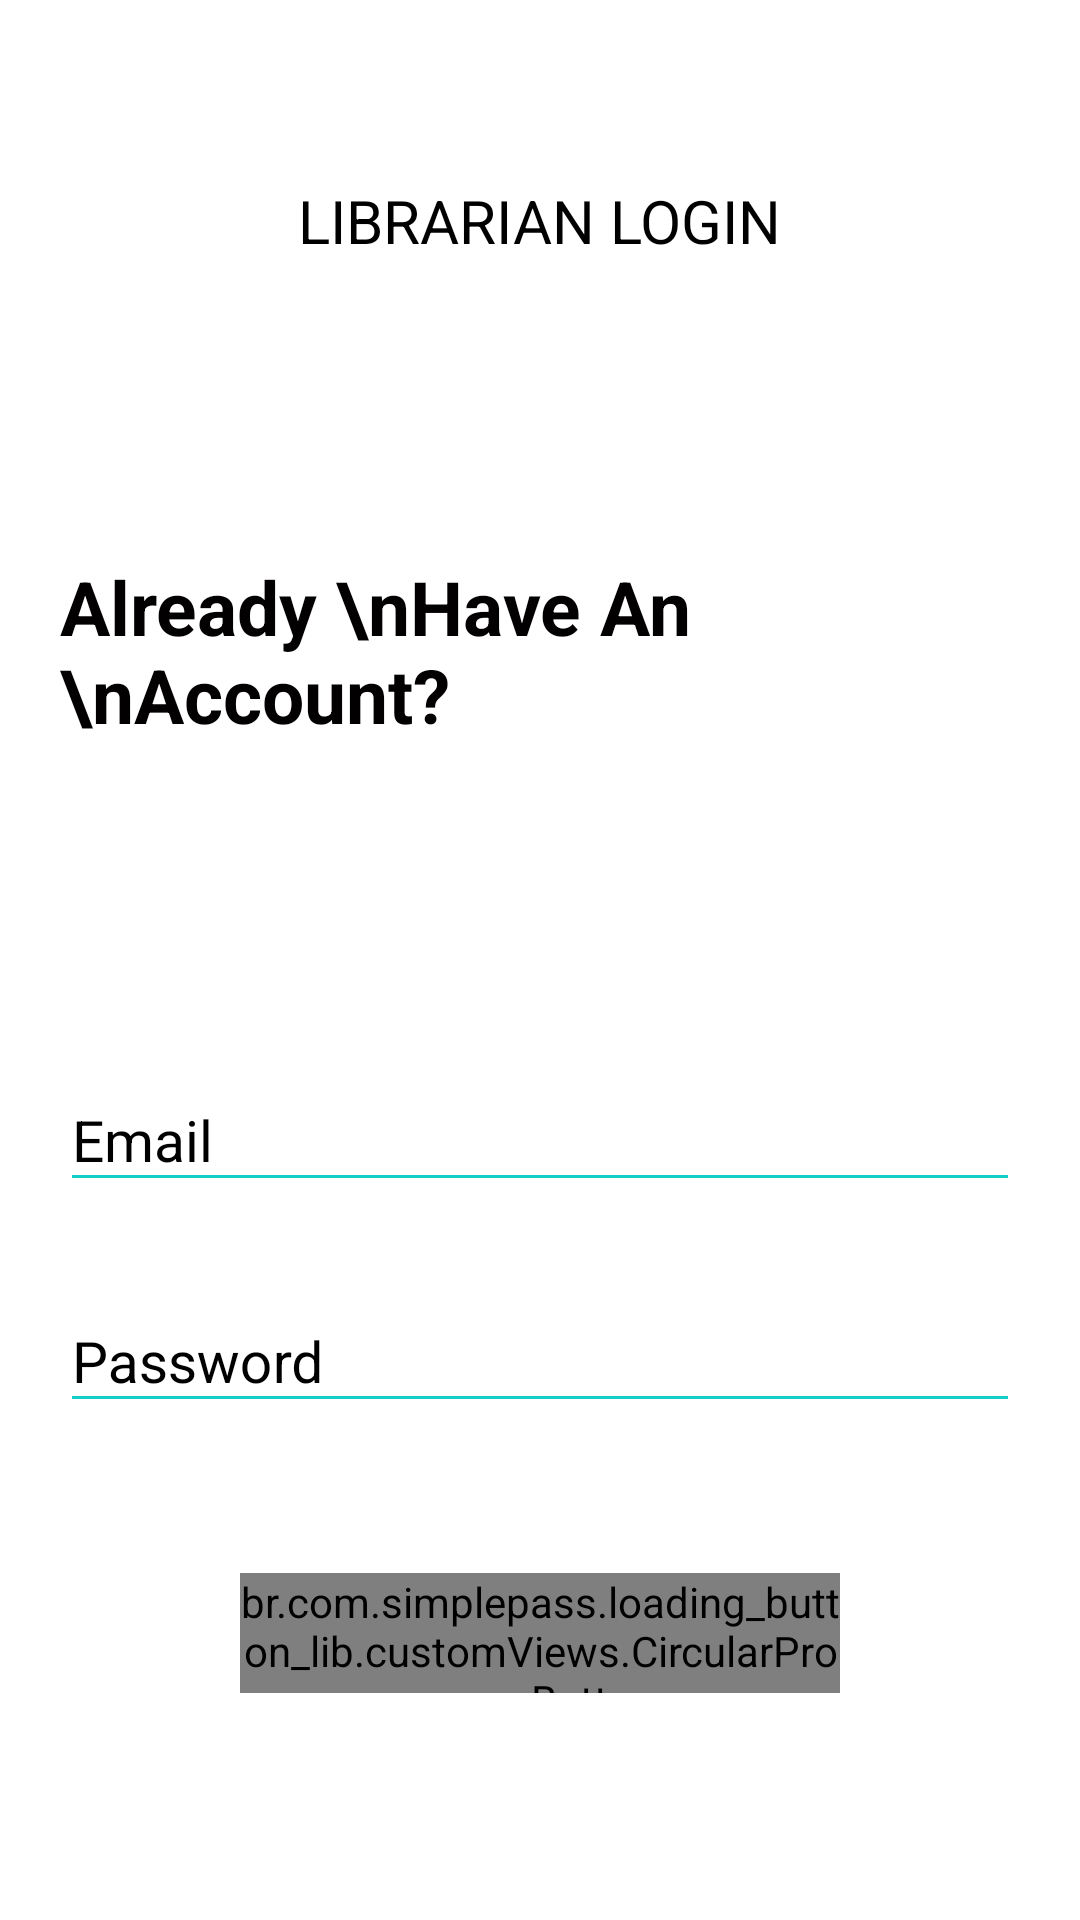

Here is an Android app screen rendered from its layout file. Give the layout XML and the strings, colors and styles it references.
<!-- AndroidManifest.xml: application theme Theme.AppCompat.Light.NoActionBar -->
<!-- res/layout/activity_login.xml -->
<?xml version="1.0" encoding="utf-8"?>
<RelativeLayout
    xmlns:android="http://schemas.android.com/apk/res/android"
    xmlns:app="http://schemas.android.com/apk/res-auto"
    xmlns:tools="http://schemas.android.com/tools"
    android:id="@+id/LoginRelativeLayout"
    android:layout_width="match_parent"
    android:layout_height="match_parent"
    android:background="@color/whiteTextColor"
    tools:context=".LoginActivity">

    <ScrollView
        android:layout_width="match_parent"
        android:layout_height="wrap_content"
        android:layout_alignParentTop="true"
        android:layout_alignParentLeft="true"
        android:layout_centerInParent="true"
        android:paddingTop="20dp">

        <LinearLayout
            android:layout_width="match_parent"
            android:layout_height="wrap_content"
            android:orientation="vertical"
            android:padding="20dp">

            <TextView
                android:layout_width="wrap_content"
                android:layout_height="wrap_content"
                android:layout_gravity="center"
                android:padding="20dp"
                android:text="LIBRARIAN LOGIN"
                android:textColor="@color/black"
                android:textSize="20sp" />

            <RelativeLayout
                android:layout_width="match_parent"
                android:layout_height="wrap_content">

                <TextView
                    style="@style/viewParent.headerText.NoMode"
                    android:layout_alignParentLeft="true"
                    android:layout_centerVertical="true"
                    android:text="Already \nHave An \nAccount?" />

                <ImageView
                    android:layout_width="220dp"
                    android:layout_height="220dp"
                    android:layout_alignParentTop="true"
                    android:layout_alignParentRight="true"
                    android:src="@drawable/login_logo" />
            </RelativeLayout>

            <com.google.android.material.textfield.TextInputLayout
                android:id="@+id/textInputEmail"
                style="@style/parent"
                android:layout_marginTop="20dp"
                android:textColorHint="@color/black">

                <EditText
                    android:id="@+id/editTextEmail"
                    android:layout_width="match_parent"
                    android:layout_height="wrap_content"
                    android:backgroundTint="@color/primaryTextColor"
                    android:hint="@string/login_email_hint"
                    android:inputType="textEmailAddress"
                    android:maxLines="1"
                    android:textColor="@color/black"
                    android:textColorHint="@color/black"
                    android:textSize="19dp" />
            </com.google.android.material.textfield.TextInputLayout>

            <com.google.android.material.textfield.TextInputLayout
                android:id="@+id/textInputPassword"
                style="@style/parent"
                android:layout_marginTop="20dp"
                android:textColorHint="@color/black">

                <EditText
                    android:id="@+id/editTextPassword"
                    android:layout_width="match_parent"
                    android:layout_height="wrap_content"
                    android:backgroundTint="@color/primaryTextColor"
                    android:hint="@string/login_password_hint"
                    android:inputType="textPassword"
                    android:maxLines="1"
                    android:textColor="@color/black"
                    android:textColorHint="@color/black"
                    android:textSize="19dp" />
            </com.google.android.material.textfield.TextInputLayout>


            <br.com.simplepass.loading_button_lib.customViews.CircularProgressButton
                android:id="@+id/cirLoginButton"
                style="@style/loginButton"
                android:layout_width="200dp"
                android:layout_height="40dp"
                android:layout_gravity="center_horizontal"
                android:layout_marginTop="50dp"
                android:onClick="PerformLogin"
                android:text="Login"
                app:initialCornerAngle="27dp"
                app:spinning_bar_color="#FFF"
                app:spinning_bar_padding="6dp"
                app:spinning_bar_width="4dp" />


        </LinearLayout>
    </ScrollView>

</RelativeLayout>
<!-- resources referenced by this layout -->
<resources>
  <color name="primaryTextColor">#11CFC5</color>
  <color name="whiteTextColor">#fff</color>
  <string name="login_email_hint">Email</string>
  <string name="login_password_hint">Password</string>
  <style name="loginButton">
          <item name="android:background">@drawable/button_background_blue</item>
          <item name="android:textColor">@color/whiteTextColor</item>
          <item name="android:textStyle">bold</item>
      </style>
  <style name="parent">
          <item name="android:layout_width">match_parent</item>
          <item name="android:layout_height">wrap_content</item>
          <item name="android:textColorHint">@color/black</item>
      </style>
  <style name="viewParent.headerText.NoMode">
          <item name="android:textColor">@color/darkTextColor</item>
      </style>
  <color name="darkTextColor">#020000</color>
  <!-- not gathered from this repository: default colours our renderer supplied (Android Studio template values) -->
  <color name="black">#FF000000</color>
</resources>
